Dataset: images (GitHub, dhruvp/wbc-classification). Classes: eosinophil, lymphocyte, monocyte, neutrophil.

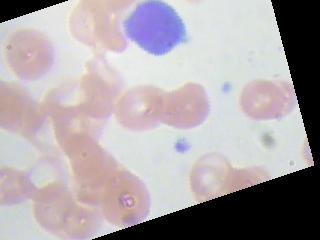
Label: lymphocyte

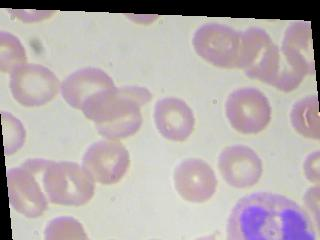
Label: neutrophil

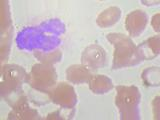
Label: eosinophil

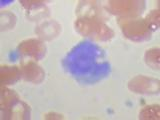
Label: monocyte

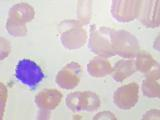
Label: lymphocyte

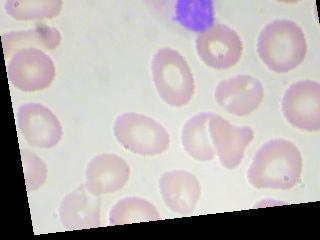
Label: neutrophil
